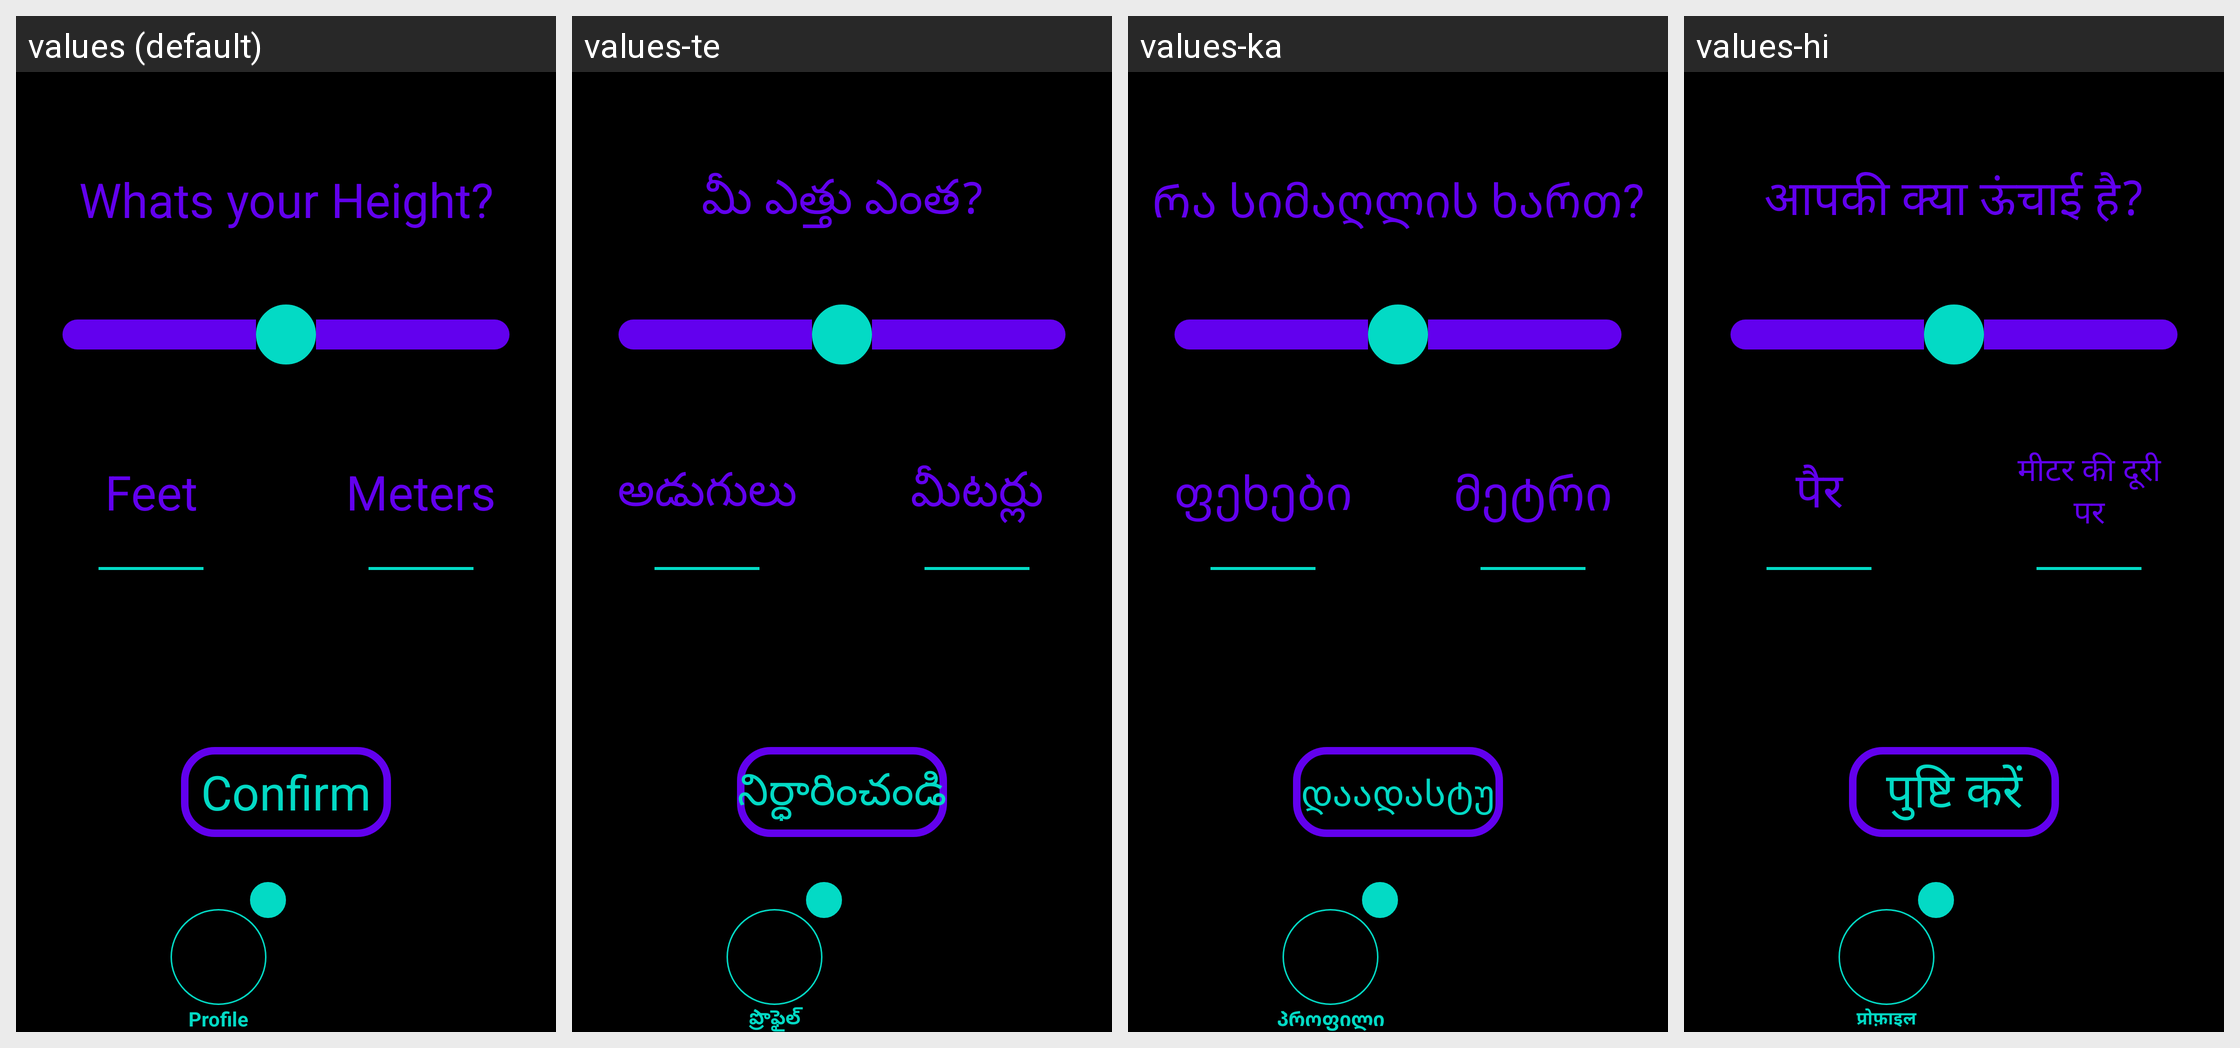

The Android screen above is rendered under several locales of the same app. Produce the string resources it draws, with the default and per-locale values.
Android screen res/layout/activity_profile_height.xml rendered under 4 locales, left to right: values (default), values-te, values-ka, values-hi. Device: Nexus 5 (rendered at 1080×1920; each locale shown at half size, 540×960, under a caption strip naming it); theme Theme.Amore.
Other locales in the repository, not shown: values-af, values-ar, values-be, values-bg, values-bn, values-ca, values-cs, values-cy, values-da, values-de, values-el, values-en, values-eo, values-es, values-et, values-fa, values-fi, values-fr, values-ga, values-gl, values-gu, values-hr, values-ht, values-hu, values-in, values-is, values-it, values-iw, values-ja, values-kn, values-ko, values-lt, values-lv, values-mk, values-mr, values-ms, values-mt, values-nl, values-no, values-pl, values-pt, values-ro, values-ru, values-sk, values-sl, values-sq, values-sv, values-sw, values-ta, values-th, values-tr, values-uk, values-ur, values-vi, values-zh.
Strings drawn on this screen, with the default value and each locale's value (text and hints the layout hard-codes, and strings that could not be matched under every locale, appear in the picture but are not listed):

profile_height_question
  values: Whats your Height?
  values-te: మీ ఎత్తు ఎంత?
  values-ka: Რა სიმაღლის ხართ?
  values-hi: आपकी क्या ऊंचाई है?

feet
  values: Feet
  values-te: అడుగులు
  values-ka: ფეხები
  values-hi: पैर

meters
  values: Meters
  values-te: మీటర్లు
  values-ka: მეტრი
  values-hi: मीटर की दूरी पर

confirm
  values: Confirm
  values-te: నిర్ధారించండి
  values-ka: დაადასტურეთ
  values-hi: पुष्टि करें

profile
  values: Profile
  values-te: ప్రొఫైల్
  values-ka: პროფილი
  values-hi: प्रोफ़ाइल
